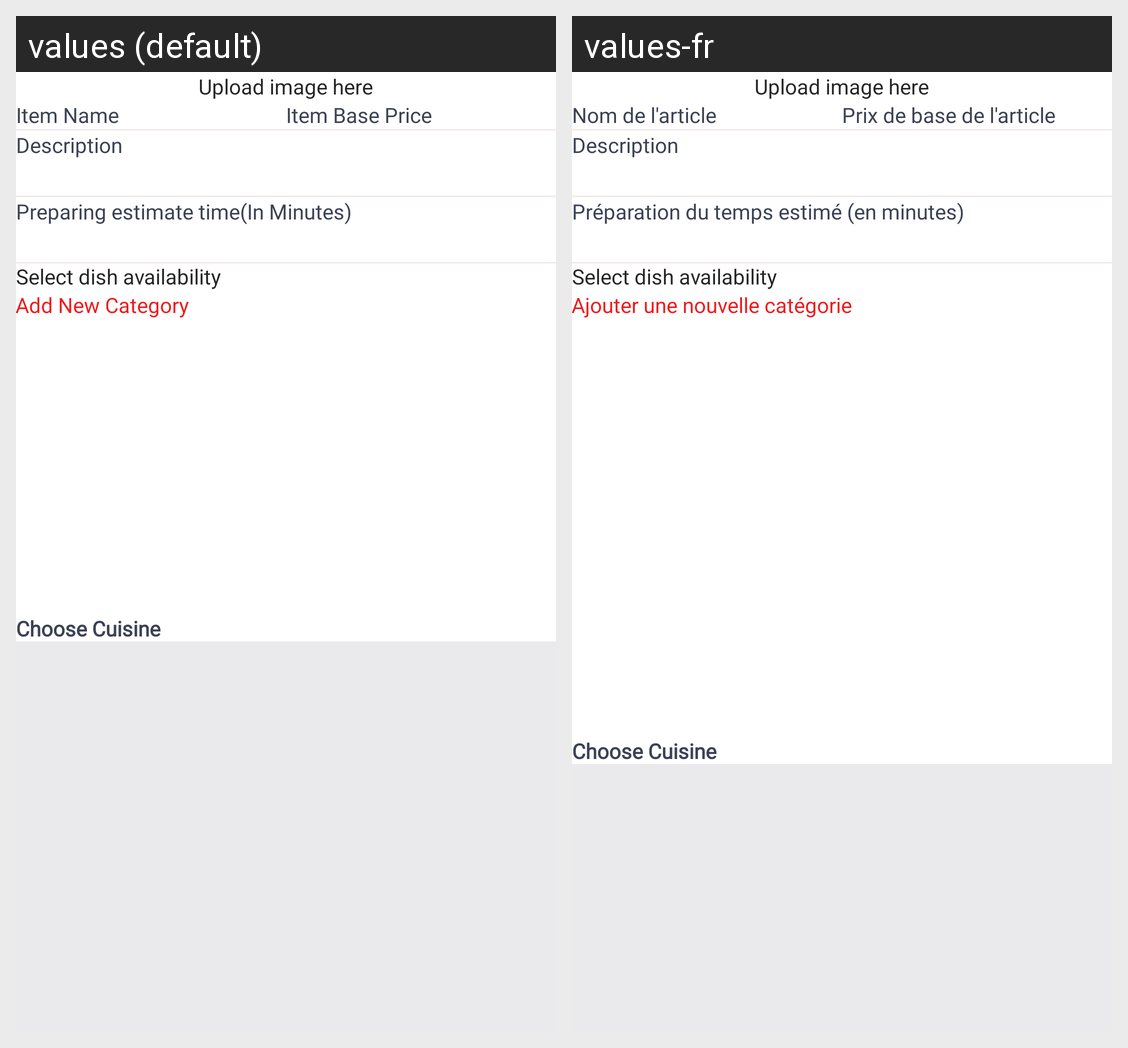

The Android screen above is rendered under two locales of the same app. Produce the string resources it draws, with the default and per-locale values.
Android screen res/layout/activity_add_category.xml rendered under 2 locales, left to right: values (default), values-fr. Device: Nexus 5 (rendered at 1080×1920; each locale shown at half size, 540×960, under a caption strip naming it); theme AppTheme.
Strings drawn on this screen, with the default value and each locale's value (text and hints the layout hard-codes, and strings that could not be matched under every locale, appear in the picture but are not listed):

item_name
  values: Item Name
  values-fr: Nom de l'article

item_base_price
  values: Item Base Price
  values-fr: Prix de base de l'article

description
  values: Description
  values-fr: Description

preparing_estimate_time
  values: Preparing estimate time(In Minutes)
  values-fr: Préparation du temps estimé (en minutes)

select_dish_availability
  values: Select dish availability
  values-fr: Select dish availability

add_new_category
  values: Add New Category
  values-fr: Ajouter une nouvelle catégorie

choose_category
  values: Choose Cuisine
  values-fr: Choose Cuisine
